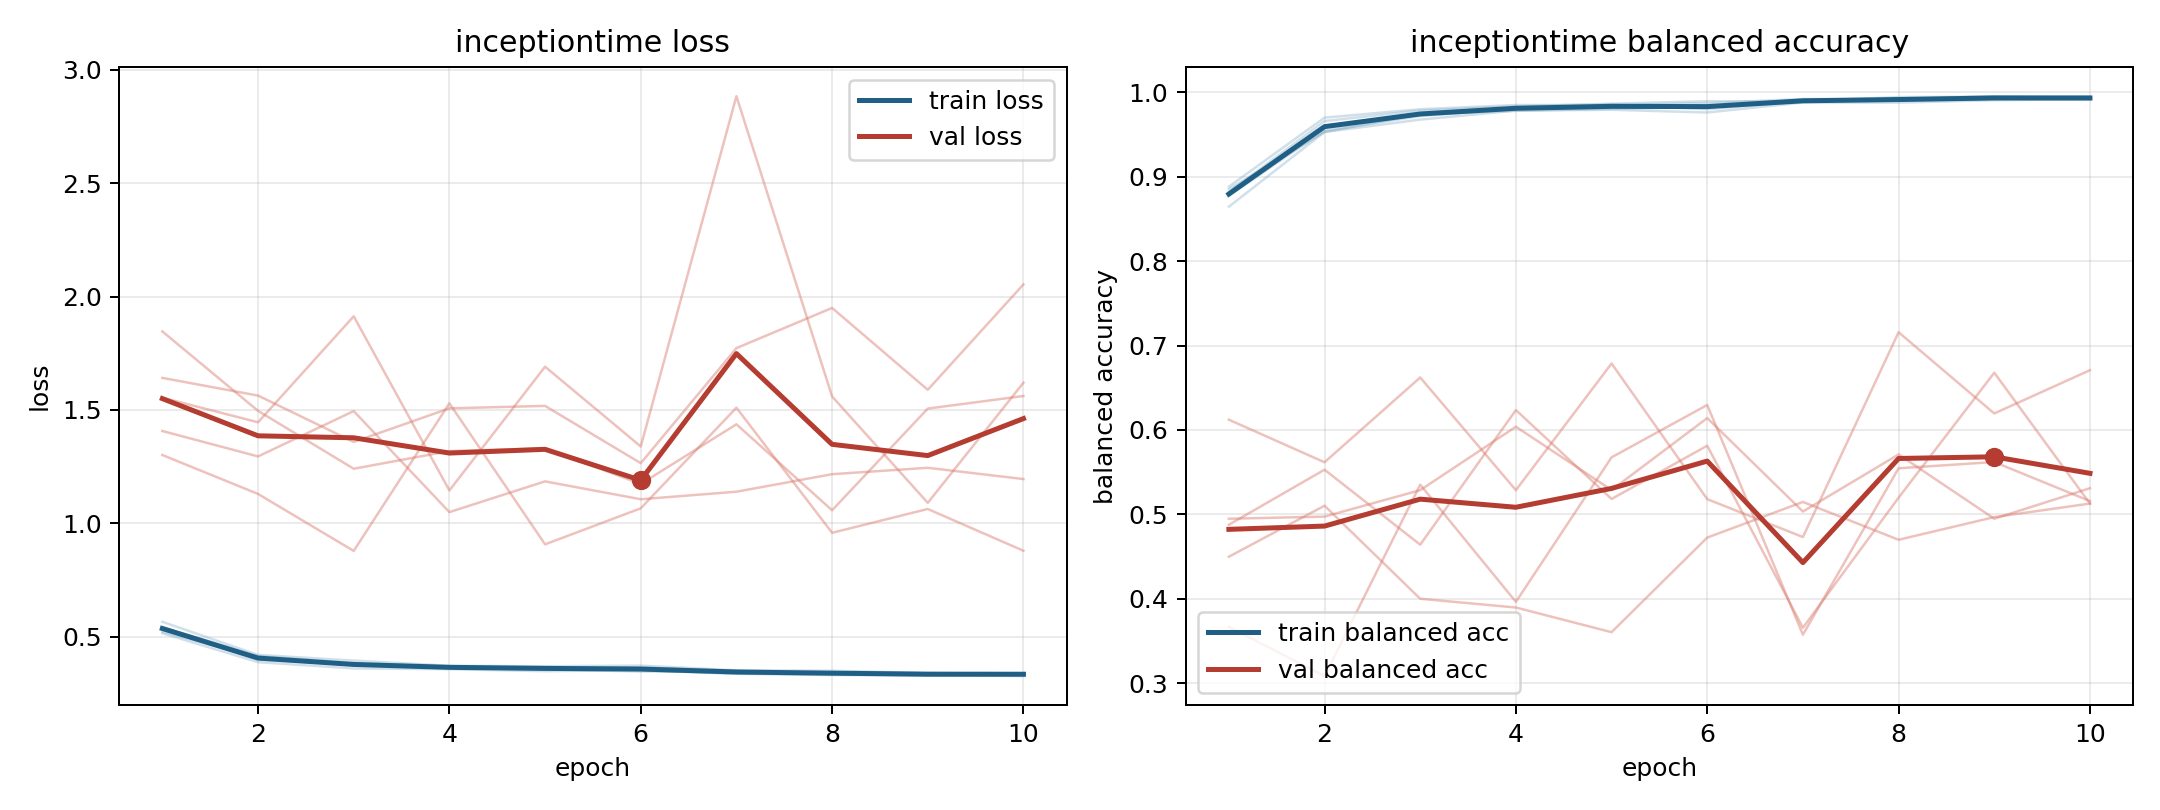

Data behind this chart, as committed beside it:
model, fold, epoch, train_loss, train_balanced_accuracy, val_loss, val_balanced_accuracy
inceptiontime, 1, 1, 0.5218, 0.8854, 1.554, 0.4877
inceptiontime, 1, 2, 0.4088, 0.9531, 1.446, 0.5529
inceptiontime, 1, 3, 0.3731, 0.9742, 1.913, 0.4641
inceptiontime, 1, 4, 0.3648, 0.9782, 1.145, 0.6236
inceptiontime, 1, 5, 0.3619, 0.9807, 1.691, 0.5182
inceptiontime, 1, 6, 0.3523, 0.9827, 1.339, 0.5814
inceptiontime, 1, 7, 0.3369, 0.9915, 2.883, 0.3656
inceptiontime, 1, 8, 0.3313, 0.9912, 1.559, 0.5198
inceptiontime, 1, 9, 0.3296, 0.9931, 1.091, 0.6679
inceptiontime, 1, 10, 0.3329, 0.9921, 1.62, 0.5128
inceptiontime, 2, 1, 0.5428, 0.8777, 1.407, 0.4948
inceptiontime, 2, 2, 0.4152, 0.9549, 1.295, 0.4973
inceptiontime, 2, 3, 0.384, 0.972, 1.495, 0.5287
inceptiontime, 2, 4, 0.3682, 0.9809, 1.05, 0.6039
inceptiontime, 2, 5, 0.3659, 0.9858, 1.185, 0.5288
inceptiontime, 2, 6, 0.3647, 0.9801, 1.106, 0.6141
inceptiontime, 2, 7, 0.3502, 0.9896, 1.14, 0.5034
inceptiontime, 2, 8, 0.3396, 0.9945, 1.217, 0.571
inceptiontime, 2, 9, 0.3364, 0.9951, 1.245, 0.4948
inceptiontime, 2, 10, 0.3373, 0.9935, 1.195, 0.531
inceptiontime, 3, 1, 0.5156, 0.8883, 1.641, 0.4498
inceptiontime, 3, 2, 0.3882, 0.9702, 1.563, 0.5103
inceptiontime, 3, 3, 0.3607, 0.9801, 1.359, 0.4
inceptiontime, 3, 4, 0.3572, 0.9851, 1.507, 0.3896
inceptiontime, 3, 5, 0.3484, 0.9851, 1.518, 0.3604
inceptiontime, 3, 6, 0.3533, 0.9874, 1.265, 0.4725
inceptiontime, 3, 7, 0.3383, 0.9922, 1.772, 0.5147
inceptiontime, 3, 8, 0.335, 0.9921, 1.95, 0.4699
inceptiontime, 3, 9, 0.3307, 0.9956, 1.589, 0.4968
inceptiontime, 3, 10, 0.3268, 0.9955, 2.053, 0.5128
inceptiontime, 4, 1, 0.5369, 0.882, 1.301, 0.6122
inceptiontime, 4, 2, 0.3989, 0.9661, 1.13, 0.5617
inceptiontime, 4, 3, 0.3782, 0.9785, 0.8786, 0.6622
inceptiontime, 4, 4, 0.3644, 0.9835, 1.529, 0.5287
inceptiontime, 4, 5, 0.3573, 0.9867, 0.9075, 0.6788
inceptiontime, 4, 6, 0.3467, 0.9896, 1.066, 0.518
inceptiontime, 4, 7, 0.3467, 0.989, 1.51, 0.4731
inceptiontime, 4, 8, 0.3419, 0.9923, 0.9585, 0.7158
inceptiontime, 4, 9, 0.3398, 0.9926, 1.063, 0.6196
inceptiontime, 4, 10, 0.3403, 0.9941, 0.8793, 0.6708
inceptiontime, 5, 1, 0.5661, 0.8646, 1.846, 0.3667
inceptiontime, 5, 2, 0.4203, 0.9532, 1.496, 0.3083
inceptiontime, 5, 3, 0.3953, 0.9678, 1.241, 0.5352
inceptiontime, 5, 4, 0.3724, 0.9785, 1.319, 0.3963
inceptiontime, 5, 5, 0.3702, 0.9795, 1.331, 0.5676
inceptiontime, 5, 6, 0.3731, 0.9763, 1.174, 0.6296
inceptiontime, 5, 7, 0.3523, 0.9881, 1.437, 0.3574
inceptiontime, 5, 8, 0.3506, 0.988, 1.058, 0.5546
inceptiontime, 5, 9, 0.3402, 0.9908, 1.506, 0.562
inceptiontime, 5, 10, 0.3374, 0.992, 1.561, 0.5157
